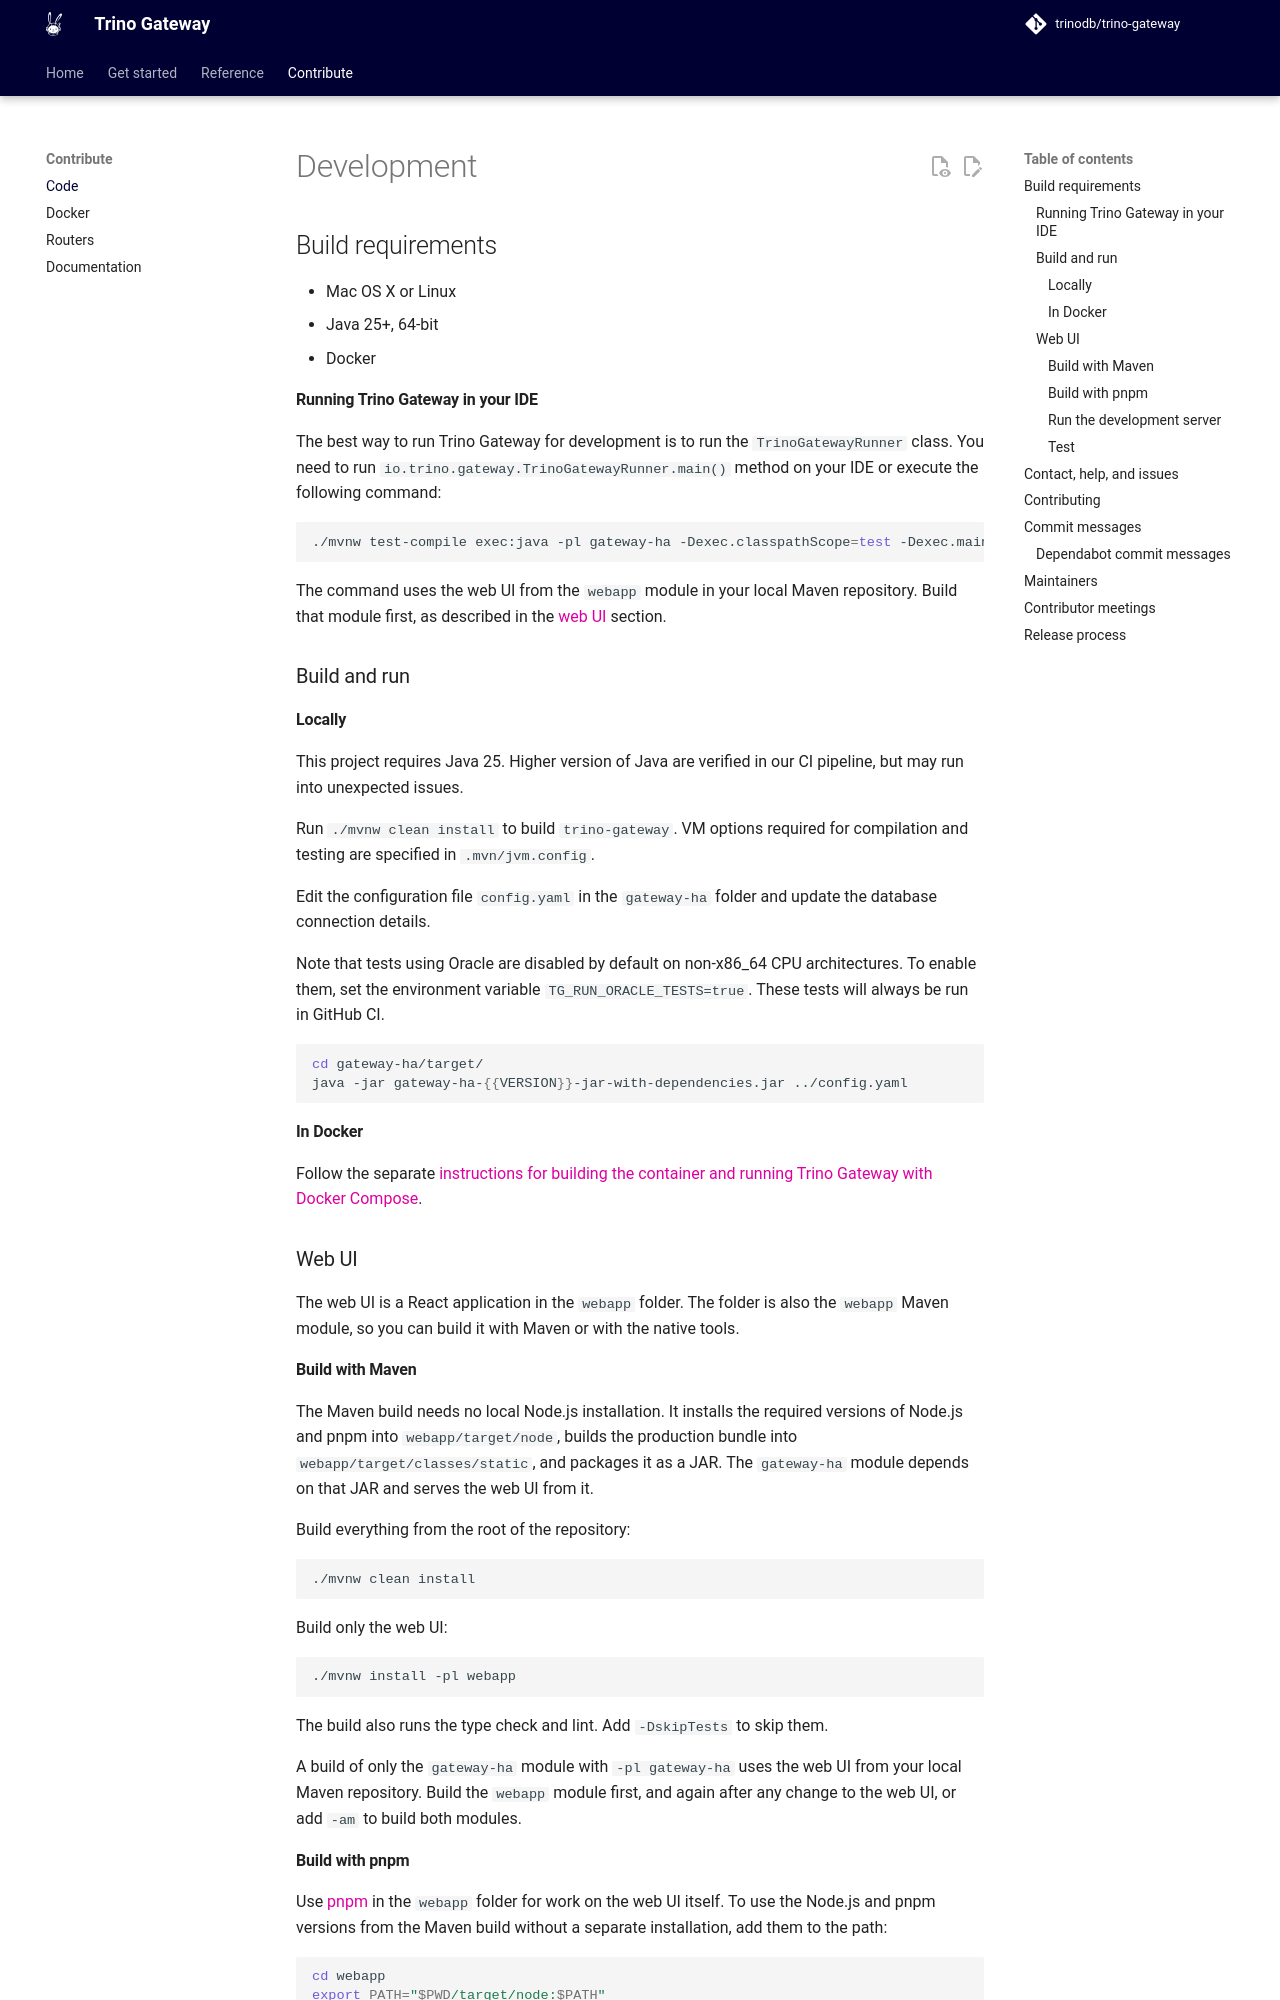

repository: CybercentreCanada/trino-gateway · page: development/index.html · generator: mkdocs

# Development

## Build requirements

* Mac OS X or Linux
* Java 25+, 64-bit
* Docker

#### Running Trino Gateway in your IDE

The best way to run Trino Gateway for development is to run the
`TrinoGatewayRunner` class.
You need to run `io.trino.gateway.TrinoGatewayRunner.main()` method on your IDE
or execute the following command:

```shell
./mvnw test-compile exec:java -pl gateway-ha -Dexec.classpathScope=test -Dexec.mainClass="io.trino.gateway.TrinoGatewayRunner"
```

### Build and run

#### Locally

This project requires Java 25. Higher version of Java are verified in our CI
pipeline, but may run into unexpected issues.

Run `./mvnw clean install` to build `trino-gateway`. VM options required for
compilation and testing are specified in `.mvn/jvm.config`.

Edit the configuration file `config.yaml` in the `gateway-ha` folder
and update the mysql db information.

Note that tests using Oracle are disabled by default on non-x86_64 CPU architectures.
To enable them, set the environment variable `TG_RUN_ORACLE_TESTS=true`. These tests
will always be run in GitHub CI.

```shell
cd gateway-ha/target/
java -jar gateway-ha-{{VERSION}}-jar-with-dependencies.jar ../config.yaml
```

#### In Docker

Follow the separate instructions for building the container and running Trino
Gateway with docker compose from the `README.md` file in the `docker` folder.

## Contact, help, and issues

You can contact the Trino Gateway users and contributors on
[Trino slack](https://trino.io/slack) in the `#trino-gateway` and
`#trino-gateway-dev` channels. Use these channels for questions and discussion
about Trino Gateway installation, usage, and development.

If you encounter specific issues or want to propose new features,
[file an issue](https://github.com/trinodb/trino-gateway/issues) and follow the
contribution process for next steps.
